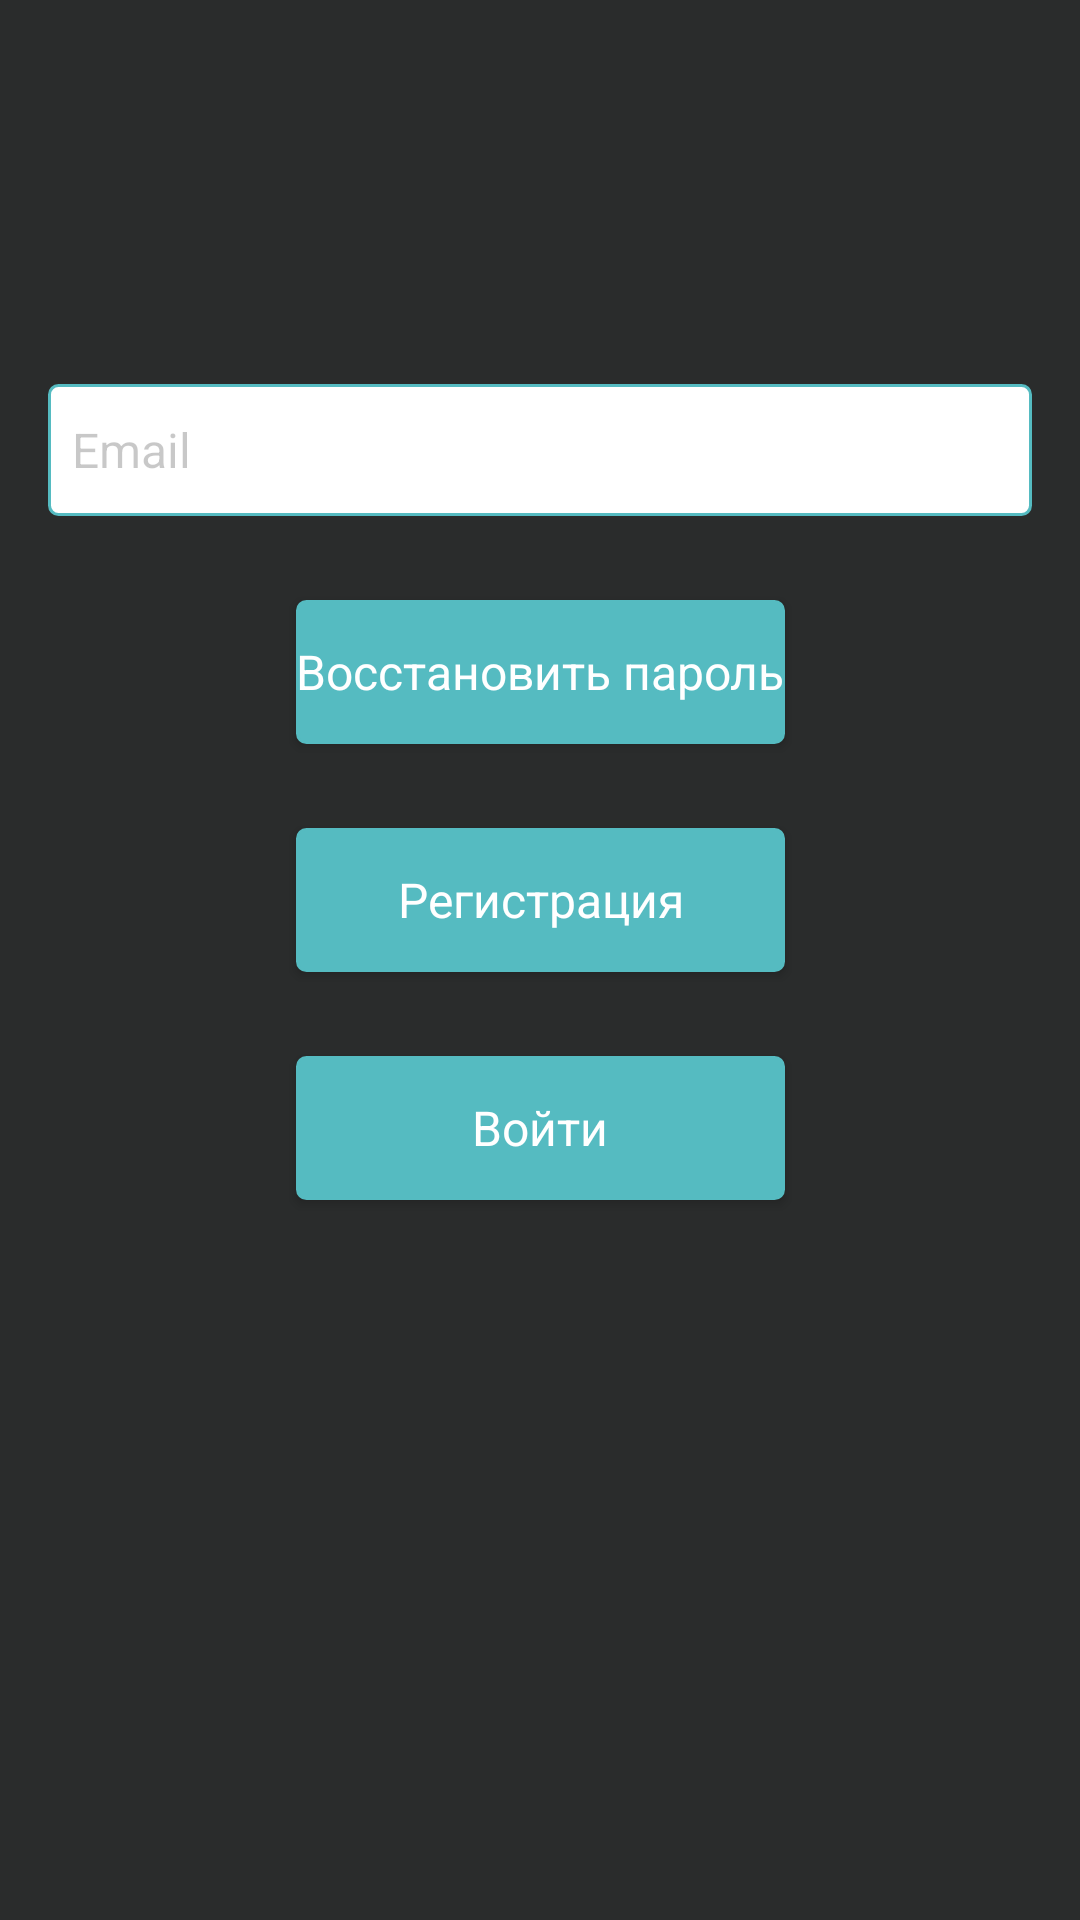

Here is an Android app screen rendered from its layout file. Give the layout XML and the strings, colors and styles it references.
<!-- AndroidManifest.xml: application theme Theme.MyApplication -->
<!-- res/layout/fragment_restore_pass.xml -->
<?xml version="1.0" encoding="utf-8"?>
<androidx.constraintlayout.widget.ConstraintLayout
    xmlns:android="http://schemas.android.com/apk/res/android"
    xmlns:app="http://schemas.android.com/apk/res-auto"
    xmlns:tools="http://schemas.android.com/tools"
    android:layout_width="match_parent"
    android:layout_height="match_parent"
    android:background="@color/screen_background">

    <androidx.constraintlayout.widget.Guideline
        android:id="@+id/guideline_restore"
        android:layout_width="wrap_content"
        android:layout_height="wrap_content"
        android:orientation="horizontal"
        app:layout_constraintBottom_toBottomOf="parent"
        app:layout_constraintGuide_percent="0.2" />

    <EditText
        android:id="@+id/email_tv"
        style="@style/EditText"
        android:layout_width="0dp"
        android:layout_height="wrap_content"
        android:ems="10"
        android:hint="@string/placeholder_email"
        android:inputType="textEmailAddress"
        app:layout_constraintEnd_toEndOf="parent"
        app:layout_constraintStart_toStartOf="parent"
        app:layout_constraintTop_toTopOf="@+id/guideline_restore"
        tools:ignore="TouchTargetSizeCheck"
        android:autofillHints="" />


    <Button
        android:id="@+id/restore_pass_btn"
        style="@style/MainButton"
        android:layout_width="wrap_content"
        android:layout_height="wrap_content"
        android:text="@string/placeholder_restore_pass"
        app:iconTint="@color/snackColor"
        app:layout_constraintEnd_toEndOf="parent"
        app:layout_constraintStart_toStartOf="parent"
        app:layout_constraintTop_toBottomOf="@+id/email_tv" />

    <Button
        android:id="@+id/restore_login_btn"
        style="@style/MainButton"
        android:layout_width="0dp"
        android:layout_height="wrap_content"
        android:text="@string/auth_in"
        app:layout_constraintEnd_toEndOf="@+id/auth_restore_pass"
        app:layout_constraintStart_toStartOf="@+id/auth_restore_pass"
        app:layout_constraintTop_toBottomOf="@+id/auth_restore_pass" />

    <Button
        android:id="@+id/auth_restore_pass"
        style="@style/MainButton"
        android:layout_width="0dp"
        android:layout_height="wrap_content"
        android:text="@string/auth_reg"
        app:layout_constraintEnd_toEndOf="@+id/restore_pass_btn"
        app:layout_constraintStart_toStartOf="@+id/restore_pass_btn"
        app:layout_constraintTop_toBottomOf="@+id/restore_pass_btn" />

</androidx.constraintlayout.widget.ConstraintLayout>
<!-- resources referenced by this layout -->
<resources>
  <color name="screen_background">#2A2C2C</color>
  <color name="snackColor">#FF7672</color>
  <string name="auth_in">Войти</string>
  <string name="auth_reg">Регистрация</string>
  <string name="placeholder_email">Email</string>
  <string name="placeholder_restore_pass">Восстановить пароль</string>
  <style name="EditText">
          <item name="android:background">@drawable/border_text_fiel</item>
          <item name="android:minHeight">@dimen/space_large</item>
          <item name="android:textColor">@color/black</item>
          <item name="android:textColorHint">@color/cardview_shadow_start_color</item>
          <item name="android:layout_marginEnd">@dimen/space_double</item>
          <item name="android:layout_marginStart">@dimen/space_double</item>
          <item name="android:padding">@dimen/space_normal</item>
          <item name="android:textSize">@dimen/text_big</item>
          <item name="background">@color/white</item>
      </style>
  <style name="MainButton" parent="@style/Theme.AppCompat">
          <item name="android:background">@drawable/border_radius</item>
          <item name="android:layout_marginTop">@dimen/space_big</item>
          <item name="android:textColor">@color/white</item>
          <item name="android:textColorHint">@color/main_color</item>
          <item name="android:backgroundTint">@color/main_color</item>
          <item name="android:textSize">@dimen/text_big</item>
      </style>
  <style name="Theme.MyApplication" parent="Theme.MaterialComponents.DayNight.DarkActionBar">
          
          <item name="colorPrimary">@color/main_color</item>
          <item name="colorPrimaryVariant">@color/sends</item>
          <item name="colorOnPrimary">@color/white</item>
          
          <item name="colorSecondary">@color/snackColor</item>
          <item name="colorSecondaryVariant">@color/white</item>
          <item name="colorOnSecondary">@color/sends</item>
          
          <item name="android:statusBarColor" tools:targetApi="l">@color/sends</item>
          
      </style>
  <!-- drawable border_text_fiel (drawable) -->
  <?xml version="1.0" encoding="utf-8"?>
  <selector xmlns:android="http://schemas.android.com/apk/res/android" >
      <item android:state_pressed="true" >
          <shape android:shape="rectangle"  >
              <corners android:radius="3dip" />
              <stroke android:width="1dip" android:color="@color/snackColor" />
          </shape>
      </item>
      <item android:state_focused="true">
          <shape android:shape="rectangle"  >
              <corners android:radius="3dip" />
              <stroke android:width="1dip" android:color="@color/main_color" />
              <solid android:color="@color/white"/>
          </shape>
      </item>
      <item >
          <shape android:shape="rectangle"  >
              <corners android:radius="3dip" />
              <stroke android:width="1dip" android:color="@color/main_color" />
              <solid android:color="@color/white"/>
          </shape>
      </item>
  </selector>
  <dimen name="space_large">44dp</dimen>
  <color name="black">#FF000000</color>
  <dimen name="space_double">16dp</dimen>
  <dimen name="space_normal">8dp</dimen>
  <dimen name="text_big">16sp</dimen>
  <color name="white">#FFFFFFFF</color>
  <dimen name="space_big">28dp</dimen>
  <color name="main_color">#55BBC1</color>
  <color name="sends">#FFD06F</color>
  <color name="label_color">#5C5A5A</color>
</resources>
